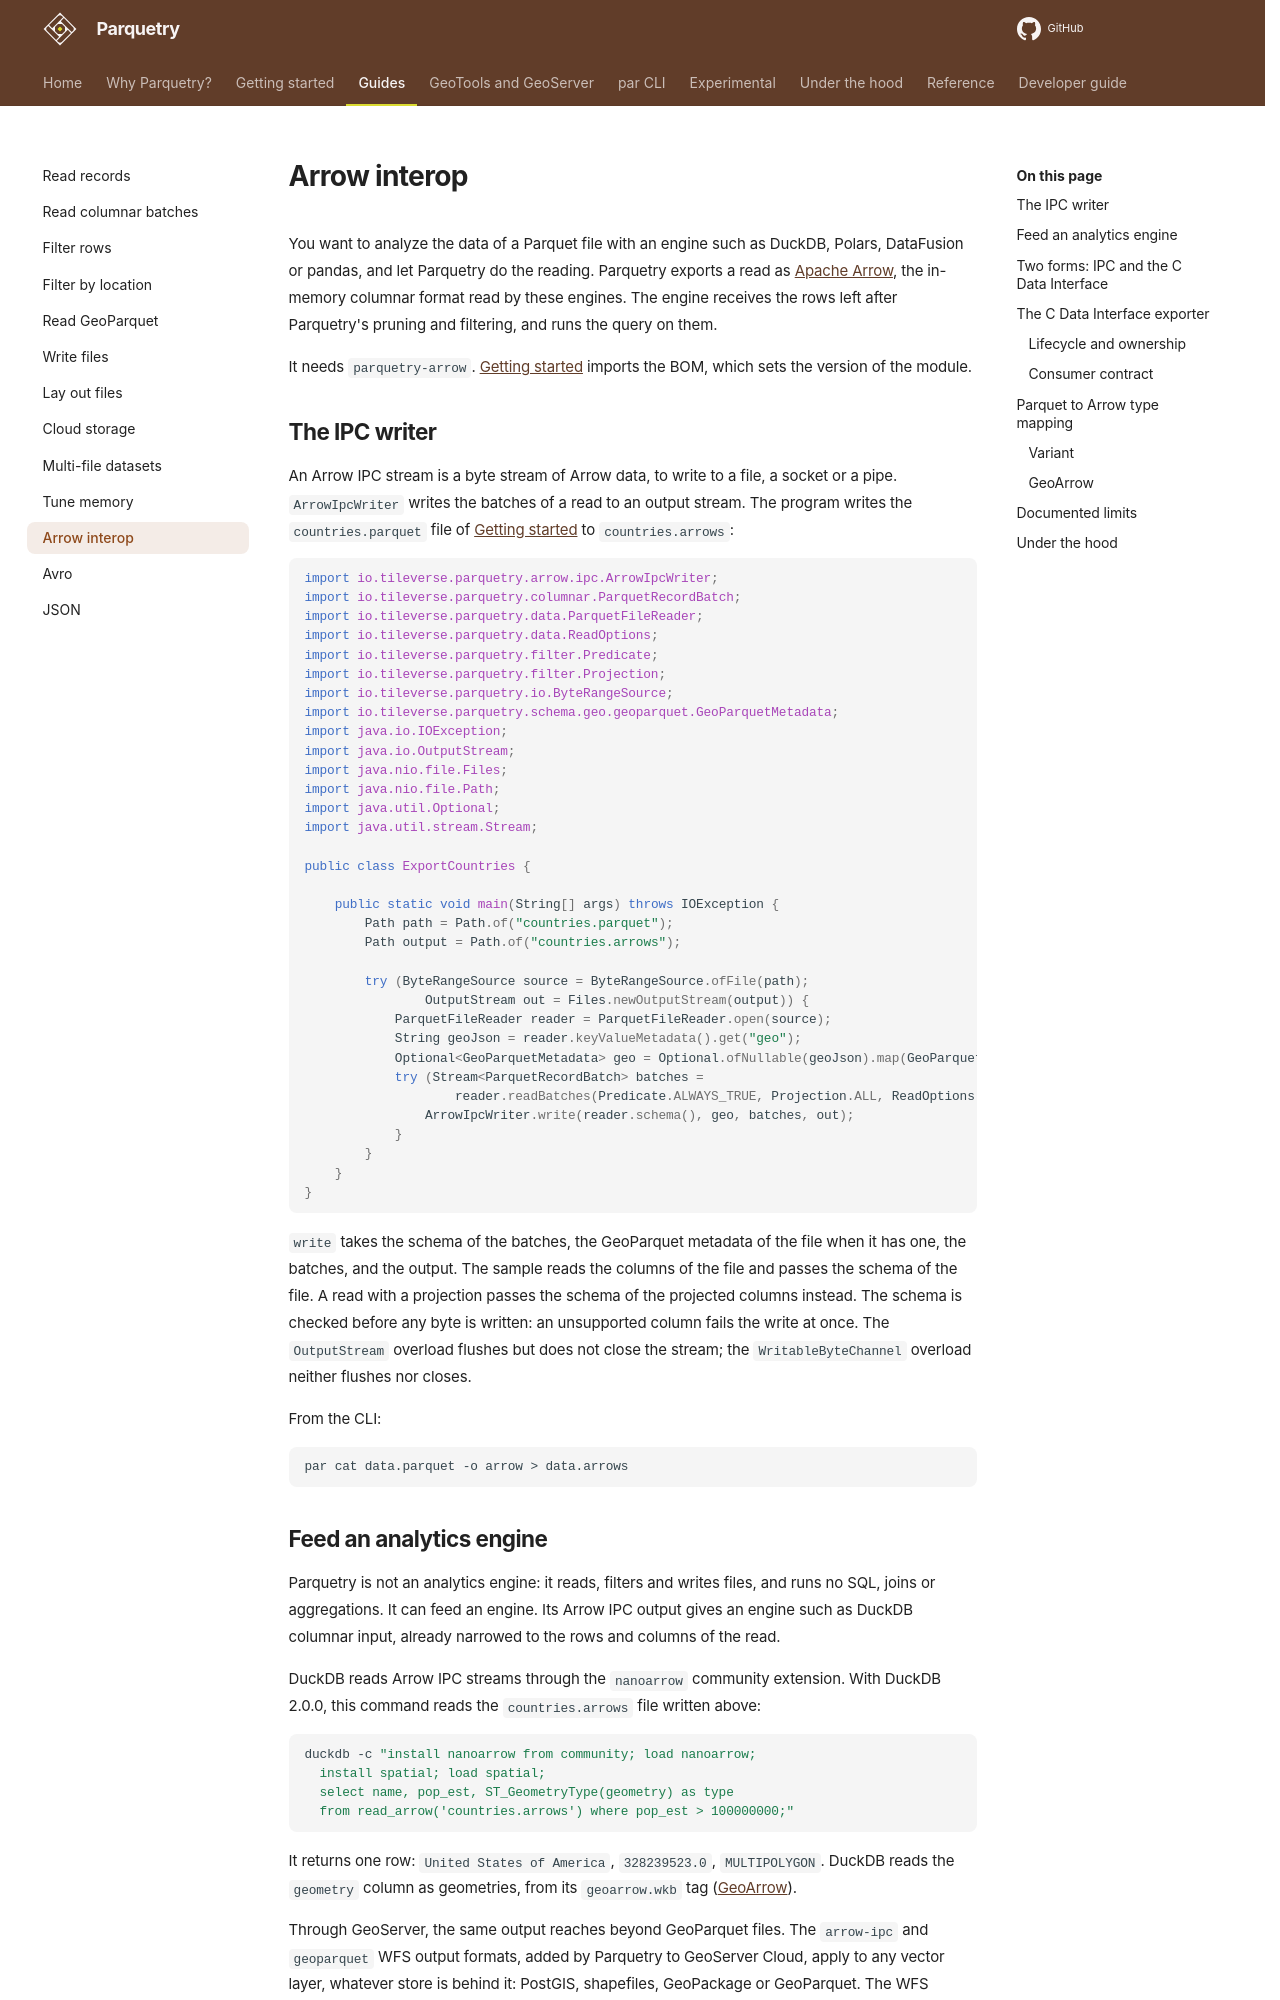

repository: tileverse-io/parquetry · page: guides/arrow/index.html · generator: mkdocs

# Arrow interop

You want to analyze the data of a Parquet file with an engine such as DuckDB,
Polars, DataFusion or pandas, and let Parquetry do the reading. Parquetry exports
a read as [Apache Arrow](https://arrow.apache.org/docs/format/Columnar.html), the
in-memory columnar format read by these engines. The engine receives the rows
left after Parquetry's pruning and filtering, and runs the query on them.

It needs `parquetry-arrow`. [Getting started](../getting-started.md#add-the-dependency)
imports the BOM, which sets the version of the module.

## The IPC writer

An Arrow IPC stream is a byte stream of Arrow data, to write to a file, a socket
or a pipe. `ArrowIpcWriter` writes the batches of a read to an output stream. The
program writes the `countries.parquet` file of
[Getting started](../getting-started.md#read-a-file) to `countries.arrows`:

```java
import io.tileverse.parquetry.arrow.ipc.ArrowIpcWriter;
import io.tileverse.parquetry.columnar.ParquetRecordBatch;
import io.tileverse.parquetry.data.ParquetFileReader;
import io.tileverse.parquetry.data.ReadOptions;
import io.tileverse.parquetry.filter.Predicate;
import io.tileverse.parquetry.filter.Projection;
import io.tileverse.parquetry.io.ByteRangeSource;
import io.tileverse.parquetry.schema.geo.geoparquet.GeoParquetMetadata;
import java.io.IOException;
import java.io.OutputStream;
import java.nio.file.Files;
import java.nio.file.Path;
import java.util.Optional;
import java.util.stream.Stream;

public class ExportCountries {

    public static void main(String[] args) throws IOException {
        Path path = Path.of("countries.parquet");
        Path output = Path.of("countries.arrows");

        try (ByteRangeSource source = ByteRangeSource.ofFile(path);
                OutputStream out = Files.newOutputStream(output)) {
            ParquetFileReader reader = ParquetFileReader.open(source);
            String geoJson = reader.keyValueMetadata().get("geo");
            Optional<GeoParquetMetadata> geo = Optional.ofNullable(geoJson).map(GeoParquetMetadata::parse);
            try (Stream<ParquetRecordBatch> batches =
                    reader.readBatches(Predicate.ALWAYS_TRUE, Projection.ALL, ReadOptions.DEFAULTS)) {
                ArrowIpcWriter.write(reader.schema(), geo, batches, out);
            }
        }
    }
}
```

`write` takes the schema of the batches, the GeoParquet metadata of the file
when it has one, the batches, and the output. The sample reads the columns of
the file and passes the schema of the file. A read with a projection passes the
schema of the projected columns instead. The schema is checked before any byte
is written: an unsupported column fails the write at once. The `OutputStream` overload flushes but does not close the
stream; the `WritableByteChannel` overload neither flushes nor closes.

From the CLI:

```bash
par cat data.parquet -o arrow > data.arrows
```
